Dataset: datasets (GitHub, caioeserpa/Portifolio). Classes: cachorro, gato.

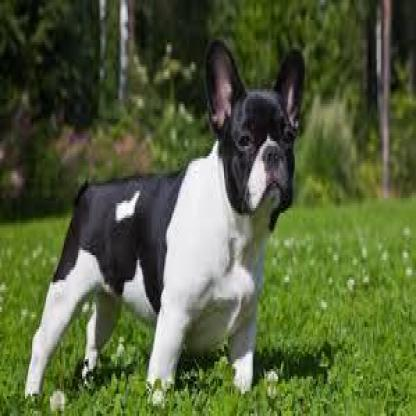
Label: cachorro

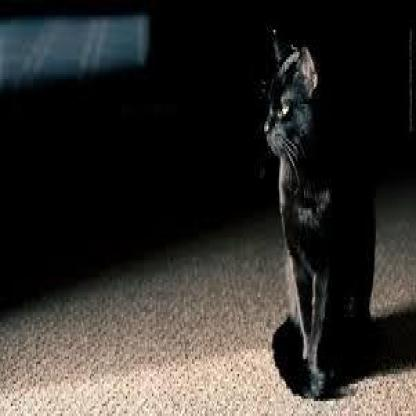
Label: gato

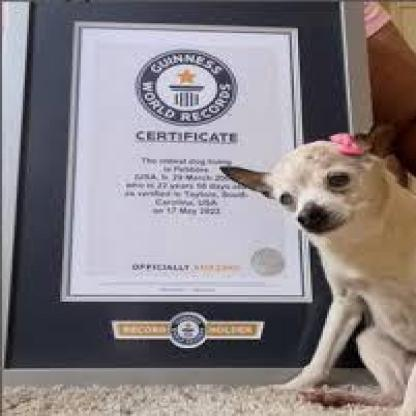
Label: cachorro

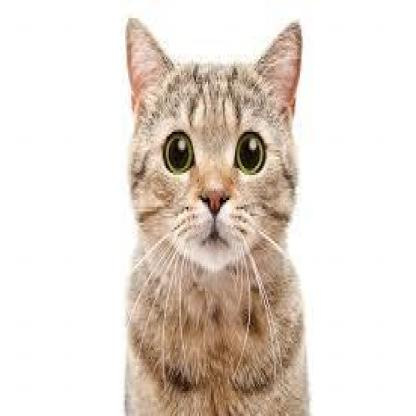
Label: gato

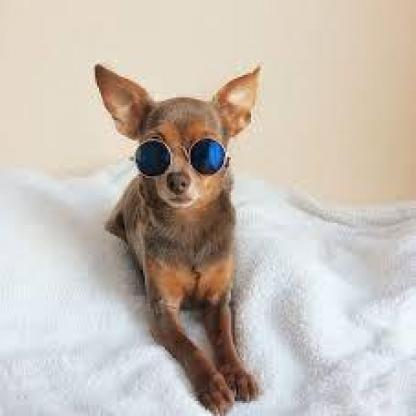
Label: cachorro

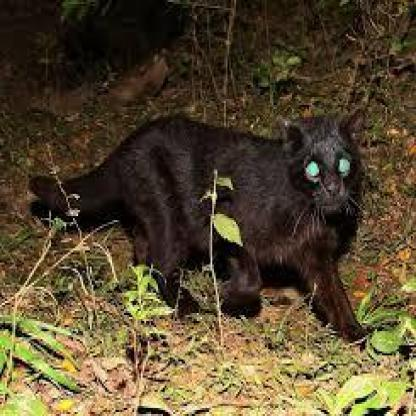
Label: gato
